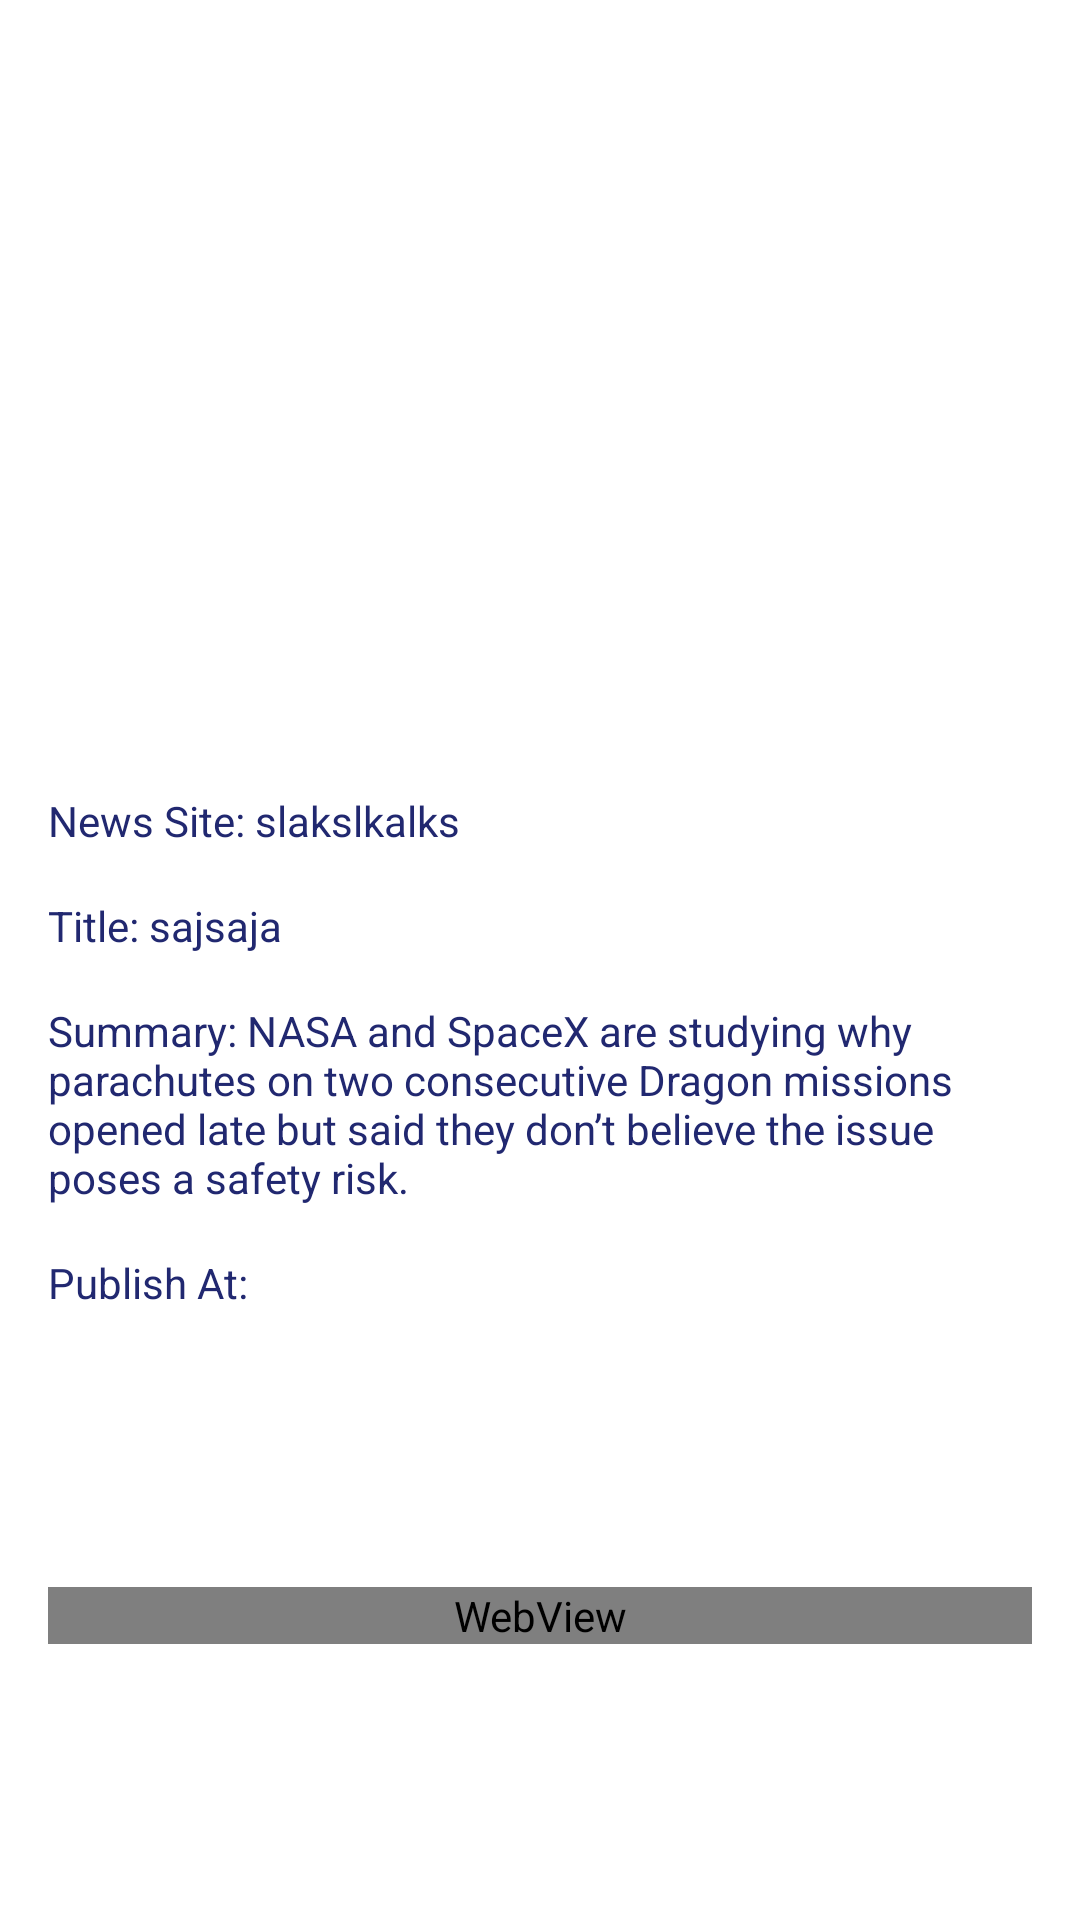

The Android layout XML behind this screen, and the referenced resources:
<!-- AndroidManifest.xml: application theme Theme.MedicareHealth -->
<!-- res/layout/temp_layout.xml -->
<?xml version="1.0" encoding="utf-8"?>
<androidx.constraintlayout.widget.ConstraintLayout xmlns:android="http://schemas.android.com/apk/res/android"
    xmlns:tools="http://schemas.android.com/tools"
    android:layout_width="match_parent"
    android:layout_height="match_parent"
    xmlns:app="http://schemas.android.com/apk/res-auto">

    <ImageView
        android:id="@+id/itemImage"
        android:layout_width="match_parent"
        android:layout_height="0dp"
        android:scaleType="centerCrop"
        android:src="@drawable/ic_launcher_background"
        app:layout_constraintDimensionRatio="3:2"
        app:layout_constraintEnd_toEndOf="parent"
        app:layout_constraintHeight_percent="0.5"
        app:layout_constraintStart_toStartOf="parent"
        app:layout_constraintTop_toTopOf="parent" />

    <TextView
        android:id="@+id/newsSiteTV"
        android:layout_width="wrap_content"
        android:layout_height="wrap_content"
        android:layout_marginStart="16dp"
        android:layout_marginTop="24dp"
        android:text="News Site: slakslkalks"
        app:layout_constraintStart_toStartOf="parent"
        app:layout_constraintTop_toBottomOf="@+id/itemImage" />

    <TextView
        android:id="@+id/titleDSTv"
        android:layout_width="0dp"
        android:layout_height="wrap_content"
        android:layout_marginStart="16dp"
        android:layout_marginTop="16dp"
        android:layout_marginEnd="16dp"
        android:text="Title: sajsaja"
        app:layout_constraintEnd_toEndOf="parent"
        app:layout_constraintStart_toStartOf="parent"
        app:layout_constraintTop_toBottomOf="@+id/newsSiteTV" />

    <TextView
        android:id="@+id/summaryDSTv"
        android:layout_width="0dp"
        android:layout_height="wrap_content"
        android:layout_marginStart="16dp"
        android:layout_marginTop="16dp"
        android:layout_marginEnd="16dp"
        android:text="Summary: NASA and SpaceX are studying why parachutes on two consecutive Dragon missions opened late but said they don’t believe the issue poses a safety risk."
        app:layout_constraintEnd_toEndOf="parent"
        app:layout_constraintStart_toStartOf="parent"
        app:layout_constraintTop_toBottomOf="@+id/titleDSTv" />

    <TextView
        android:id="@+id/publishAtDSTv"
        android:layout_width="wrap_content"
        android:layout_height="wrap_content"
        android:layout_marginStart="16dp"
        android:layout_marginTop="16dp"
        android:text="Publish At:"
        app:layout_constraintStart_toStartOf="parent"
        app:layout_constraintTop_toBottomOf="@+id/summaryDSTv" />

    <WebView
        android:id="@+id/detailScreenWebView"
        android:layout_width="0dp"
        android:layout_height="wrap_content"
        android:layout_marginStart="16dp"
        android:layout_marginTop="16dp"
        android:layout_marginEnd="16dp"
        android:layout_marginBottom="16dp"
        app:layout_constraintBottom_toBottomOf="parent"
        app:layout_constraintEnd_toEndOf="parent"
        app:layout_constraintStart_toStartOf="parent"
        app:layout_constraintTop_toBottomOf="@+id/publishAtDSTv" />

</androidx.constraintlayout.widget.ConstraintLayout>
<!-- resources referenced by this layout -->
<resources>
  <style name="Theme.MedicareHealth" parent="Theme.MaterialComponents.DayNight.NoActionBar">
          
          <item name="colorPrimary">@color/purple_700</item>
          <item name="colorPrimaryVariant">@color/text_color</item>
          <item name="colorOnPrimary">@color/white</item>
          <item name="android:textColor">@color/text_color</item>
          
          <item name="colorSecondary">@color/teal_200</item>
          <item name="colorSecondaryVariant">@color/teal_700</item>
          <item name="colorOnSecondary">@color/black</item>
          
          <item name="android:statusBarColor" tools:targetApi="l">?attr/colorPrimaryVariant</item>
          
  
          
          <item name="android:windowActivityTransitions">true</item>
  
          
          <item name="android:windowEnterTransition">@transition/example_1</item>
          <item name="android:windowExitTransition">@transition/example_3</item>
      </style>
  <color name="purple_700">#FF3700B3</color>
  <color name="text_color">#212870</color>
  <color name="white">#ffffff</color>
  <color name="teal_200">#FF03DAC5</color>
  <color name="teal_700">#FF018786</color>
  <color name="black">#000000</color>
</resources>
